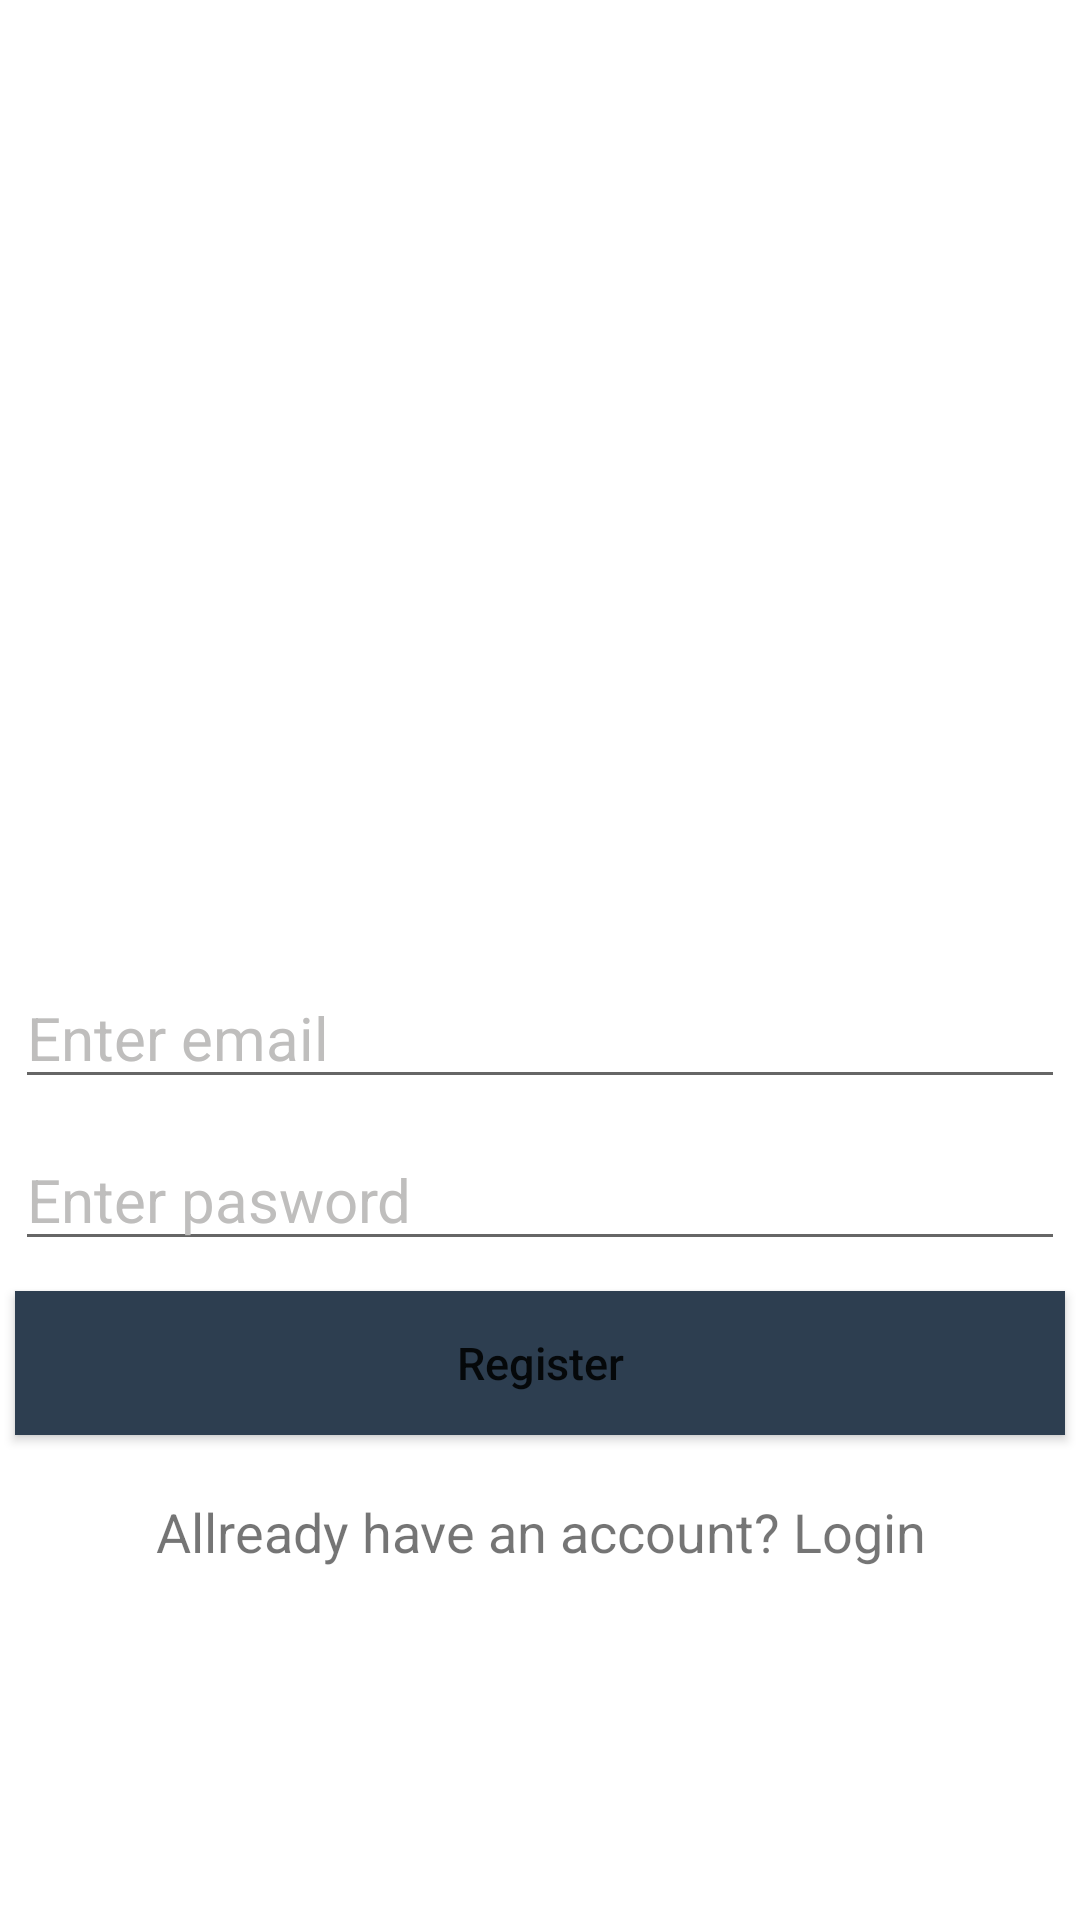

Android layout source for this screen:
<!-- AndroidManifest.xml: application theme Theme.PBT -->
<!-- res/layout/activity_registration.xml -->
<?xml version="1.0" encoding="utf-8"?>
<LinearLayout xmlns:android="http://schemas.android.com/apk/res/android"
    xmlns:app="http://schemas.android.com/apk/res-auto"
    xmlns:tools="http://schemas.android.com/tools"
    android:layout_width="match_parent"
    android:layout_height="match_parent"
    android:gravity="center"
    android:orientation="vertical"
    android:layout_margin="20dp"
    tools:context=".RegistrationActivity">


    <ImageView
        android:layout_width="200dp"
        android:layout_height="200dp"
        android:src="@drawable/applogo" />

    <EditText
        android:id="@+id/email"
        android:layout_width="match_parent"
        android:layout_height="wrap_content"
        android:layout_margin="5dp"
        android:hint="Enter email"
        android:inputType="textEmailAddress"
        android:textColor="#2d3e50"
        android:textColorHint="#bfbebd"
        android:textSize="20sp" />

    <EditText
        android:id="@+id/pasword"
        android:layout_width="match_parent"
        android:layout_height="wrap_content"
        android:layout_margin="5dp"
        android:hint="Enter pasword"
        android:inputType="textPassword"
        android:textColor="#2d3e50"
        android:textColorHint="#bfbebd"
        android:textSize="20sp" />

    <Button
        android:id="@+id/registrationBtn"
        android:layout_width="match_parent"
        android:layout_height="wrap_content"
        android:layout_margin="5dp"
        android:layout_marginTop="30dp"
        android:text="Register"
        android:textSize="15dp"
        android:background="#2d3e50"
        android:textAllCaps="false" />

    <TextView
        android:id="@+id/registrationQn"
        android:layout_width="match_parent"
        android:layout_height="wrap_content"
        android:gravity="center"
        android:layout_marginTop="15dp"
        android:text="Allready have an account? Login"
        android:textSize="18dp"/>


</LinearLayout>
<!-- resources referenced by this layout -->
<resources>
  <style name="Theme.PBT" parent="Theme.MaterialComponents.DayNight.NoActionBar">
          
          <item name="colorPrimary">@color/blue_dark</item>
          <item name="colorPrimaryVariant">@android:color/background_dark</item>
          <item name="colorOnPrimary">@color/white</item>
          
          <item name="colorSecondary">@color/teal_200</item>
          <item name="colorSecondaryVariant">@color/teal_700</item>
          <item name="colorOnSecondary">@color/black</item>
          
          <item name="android:statusBarColor" tools:targetApi="l">?attr/colorPrimaryVariant</item>
          
      </style>
  <color name="blue_dark">#1e517f</color>
  <color name="white">#FFFFFFFF</color>
  <color name="teal_200">#FF03DAC5</color>
  <color name="teal_700">#FF018786</color>
  <color name="black">#FF000000</color>
</resources>
